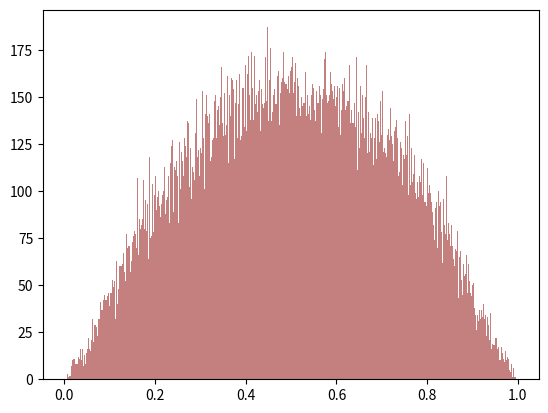

Source code (Python): (Note: this script raises an exception after producing the figure.)
import numpy as np
import matplotlib.pylab as plt
import pandas as pd
import seaborn as sns

pd.set_option ('display.width', 500)
pd.set_option ('display.max_column', 100)

TargetDistribution = lambda x : 6*x*(1-x)
sigma = 0.1
CountNumber = 100000

InitialSample = np.random.uniform() 
PreviousSample = InitialSample
SampleList = []

"""
1. 근사하고 싶은 임의의 확률분포를 적어준다.
2. 만족할때까지 샘플링하여 계산을 반복할 횟수를 정한다. (n)
3. 정의역 내에서 초기값 하나를 샘플링한다. 그리고 표준편차 Sigma를 따르는 제안분포를 정의한다. (Normal Distribution (PreviousSample, Sigma))
4. 이미 샘플링한 값을 평균으로 하는 제안분포를 따르는 다음 샘플링 값 하나를 다시 추출한다.
5. 이미 샘플링한 값을 PreviousSample, 다음에 샘플링한 값을 NextSample이라 부르자.
이 과정은 아래의 While 문에서 구현하였다.
"""

i = 0

while i < CountNumber :
    NextSample = np.random.normal(PreviousSample, sigma)
    
    while  (NextSample <0) | (NextSample > 1) :
        NextSample = np.random.normal(PreviousSample, sigma)
        
        # 다음 샘플링 값이 0보다 작거나, 1보다 크면 버리고 다시 샘플링하여 값을 추출한다.
        # (왜냐하면 확률 분포의 값이 0 ~ 1에서 정의되기 때문)
        # 매우 중요한 사실, 추정하고자 하는 확률분포의 정의역에 따라 채택하는 범위는 달라질 수 있음
    
    NextProb = TargetDistribution (NextSample)
    PreviousProb = TargetDistribution (PreviousSample)
    Alpha =  NextProb / PreviousProb
    U =  np.random.uniform()
    
    # NextSample을 확률분포에 넣어서 그 값에 해당하는 Prob를 계산
    # PreviousSample을 확률분포에 넣어서 그 값에 해당하는 Prob를 계산
    # 그리고 0 ~ 1 사이의 균등분포를 가지는 임의의 값 하나를 추출 (다음 표본이 기각될지 안될지를 결정하는 변수)
    # Metropolis Hastings 알고리즘에 따라서, 사후 확률 / 사전 확률의 비인 Acceptance Prob를 정의한다.
    # 확률로써 작동하는 Alpha와의 크기 비교를 하고 U가 Alpha보다 작다면 승인
    
    if U < Alpha :
        SampleList.append (NextSample)
        PreviousSample = NextSample
        i = i + 1
        
        # 위와 같이 NextSample을 SampleList에 넣고 그 조건을 승인한 상태이다.
        # 이제 이전 샘플은 필요가 없어졌으니, 다음 샘플을 이제 이전 샘플로 되돌린다.
        # 샘플링 값이 Alpha보다 크다면 그 조건은 기각한다.     
    else :
        SampleList.append(PreviousSample)
        SampleList[i] = PreviousSample
        i = i + 1
        
e, q, h = plt.hist(SampleList, 1000, alpha=0.5, color = 'darkred')
PartitionSpace = np.linspace(0, 1, 100)
plt.plot (PartitionSpace, 0.55 * np.max(e) * TargetDistribution(PartitionSpace), alpha = 20, color = 'black')
plt.show ()